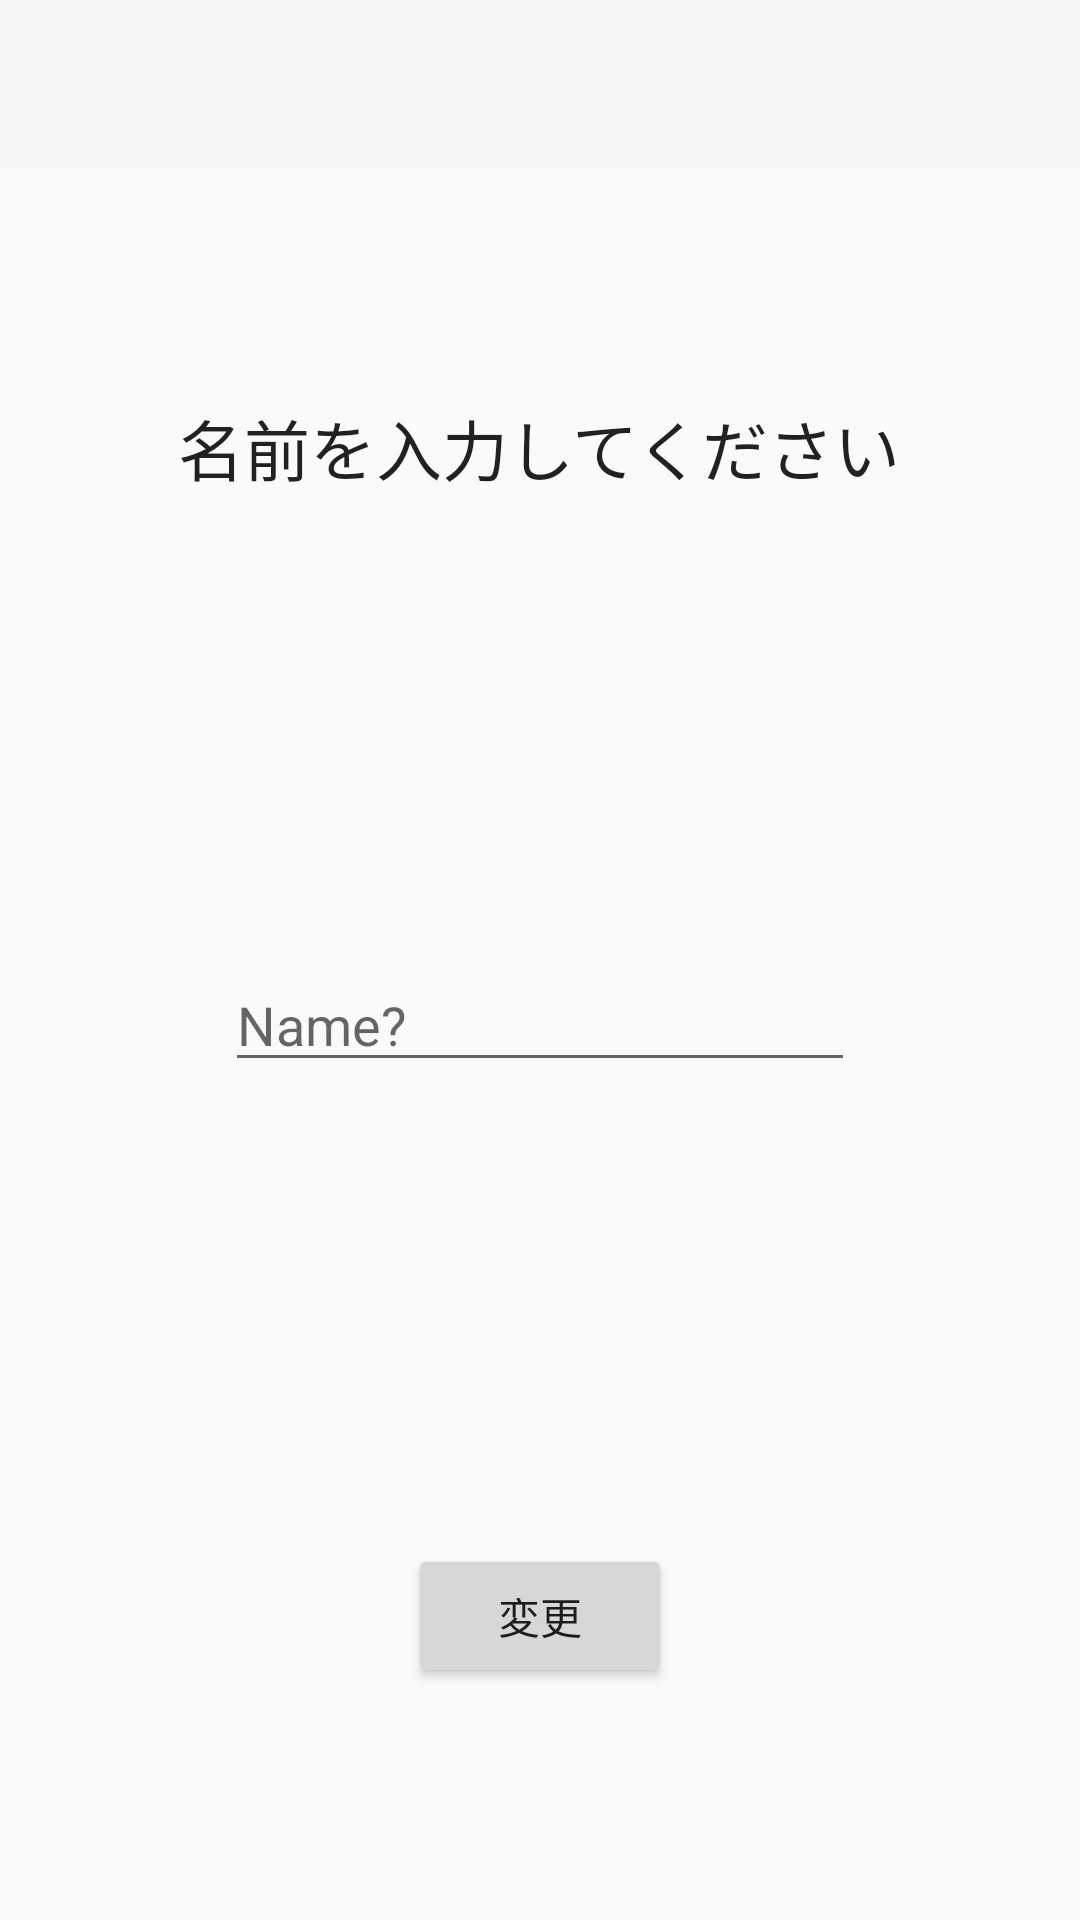

Layout XML and referenced resources for this Android screen:
<!-- AndroidManifest.xml: application theme MyTheme -->
<!-- res/layout/activity_name_set.xml -->
<?xml version="1.0" encoding="utf-8"?>
<LinearLayout xmlns:android="http://schemas.android.com/apk/res/android"
    xmlns:app="http://schemas.android.com/apk/res-auto"
    android:orientation="vertical"
    android:layout_width="match_parent"
    android:layout_height="match_parent">

    <android.support.design.widget.AppBarLayout
        android:layout_width="match_parent"
        android:layout_height="wrap_content"
        android:theme="@style/MyTheme">

        <android.support.v7.widget.Toolbar
            android:id="@+id/set_toolbar"
            android:layout_width="match_parent"
            android:layout_height="?attr/actionBarSize"
            android:background="?attr/colorPrimary"
            app:popupTheme="@style/MyTheme" />

    </android.support.design.widget.AppBarLayout>

    <TextView
        android:layout_width="wrap_content"
        android:layout_height="wrap_content"
        android:textAppearance="?android:attr/textAppearanceLarge"
        android:text="名前を入力してください"
        android:id="@+id/textView11"
        android:layout_gravity="center_horizontal"
        android:layout_weight="1"
        android:gravity="center" />

    <LinearLayout
        android:orientation="vertical"
        android:layout_width="wrap_content"
        android:layout_height="wrap_content"
        android:layout_weight="1"
        android:gravity="center"
        android:layout_gravity="center">

        <EditText
            android:layout_width="wrap_content"
            android:layout_height="wrap_content"
            android:inputType="textPersonName"
            android:ems="10"
            android:id="@+id/nameText"
            android:layout_gravity="center_horizontal"
            android:hint="Name?" />
    </LinearLayout>

    <LinearLayout
        android:orientation="vertical"
        android:layout_width="match_parent"
        android:layout_height="wrap_content"
        android:layout_gravity="center_horizontal"
        android:layout_weight="1"
        android:gravity="center">

        <Button
            android:layout_width="wrap_content"
            android:layout_height="wrap_content"
            android:text="変更"
            android:id="@+id/changeButton" />
    </LinearLayout>
</LinearLayout>
<!-- resources referenced by this layout -->
<resources>
  <style name="MyTheme" parent="Theme.AppCompat.Light.NoActionBar">
          <item name="android:colorPrimary">@color/primary_material_light</item>
          <item name="android:colorPrimaryDark">@color/primary_material_light</item>
          <item name="android:statusBarColor">@color/colorPrimaryDark</item>
      </style>
  <color name="colorPrimaryDark">#a9a8a8</color>
</resources>
